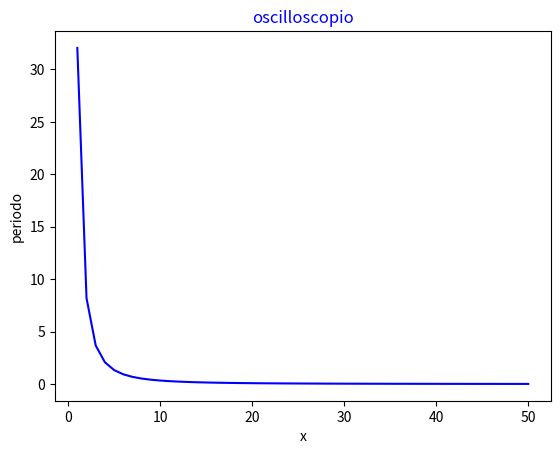

Generate this figure with matplotlib:
import pandas as pd
import numpy as np
import matplotlib.pyplot as plt
from scipy import integrate

k = 3
m = 300

def V(k, x):
    return k*(x**6)

def T(m, x0, k):
    x = np.arange(0, x0, 0.01)
    inte = 1/(V(k,x0)-V(k,x))**0.5
    T = ((8*m)**0.5)*(integrate.simpson(inte, x))
    return T

print(T(m, 50, k))

x = np.arange(1, 51, 1)
y = np.zeros(len(x))
for i in range(len(x)):
    y[i]=T(m,x[i],k)
    
plt.plot(x, y, color='blue')
plt.title('oscilloscopio', color='blue')
plt.xlabel('x')
plt.ylabel('periodo')
plt.show()

